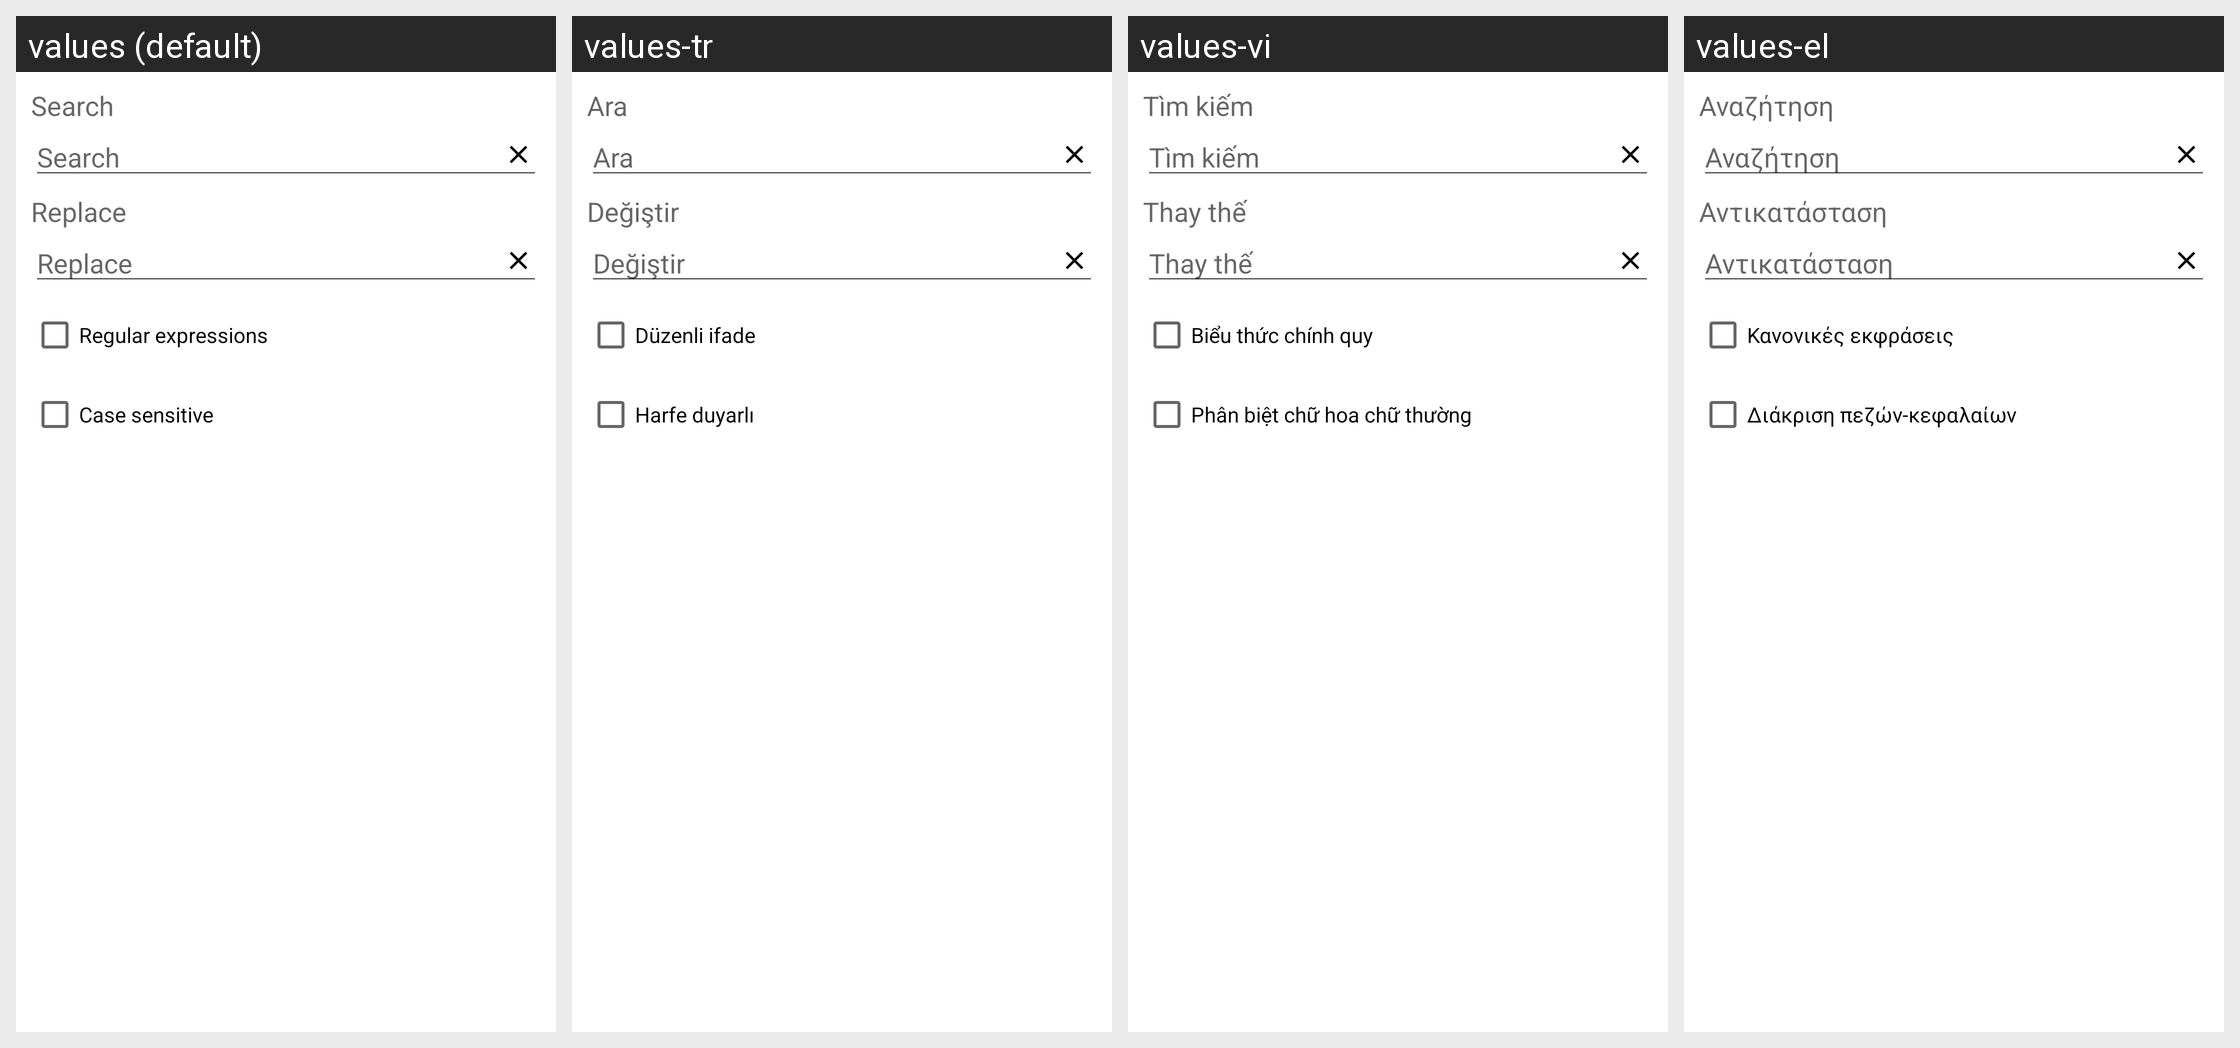

For this localized Android screen grid, give each drawn string resource with its value in every locale shown.
Android screen res/layout/translate_replace.xml rendered under 4 locales, left to right: values (default), values-tr, values-vi, values-el. Device: Nexus 5 (rendered at 1080×1920; each locale shown at half size, 540×960, under a caption strip naming it); theme Theme.MaterialComponents.DayNight.NoActionBar.
Other locales in the repository, not shown: values-ar, values-bg, values-cs, values-de, values-es, values-fa, values-fr, values-he, values-hu, values-in, values-it, values-iw, values-ja, values-ko, values-lt, values-my, values-pl, values-pt, values-ro, values-ru, values-sq, values-uk, values-uz, values-zh.
Strings drawn on this screen, with the default value and each locale's value (text and hints the layout hard-codes, and strings that could not be matched under every locale, appear in the picture but are not listed):

find
  values: Search
  values-tr: Ara
  values-vi: Tìm kiếm
  values-el: Αναζήτηση

replace
  values: Replace
  values-tr: Değiştir
  values-vi: Thay thế
  values-el: Αντικατάσταση

search_regexp
  values: Regular expressions
  values-tr: Düzenli ifade
  values-vi: Biểu thức chính quy
  values-el: Κανονικές εκφράσεις

search_sen2
  values: Case sensitive
  values-tr: Harfe duyarlı
  values-vi: Phân biệt chữ hoa chữ thường
  values-el: Διάκριση πεζών-κεφαλαίων
